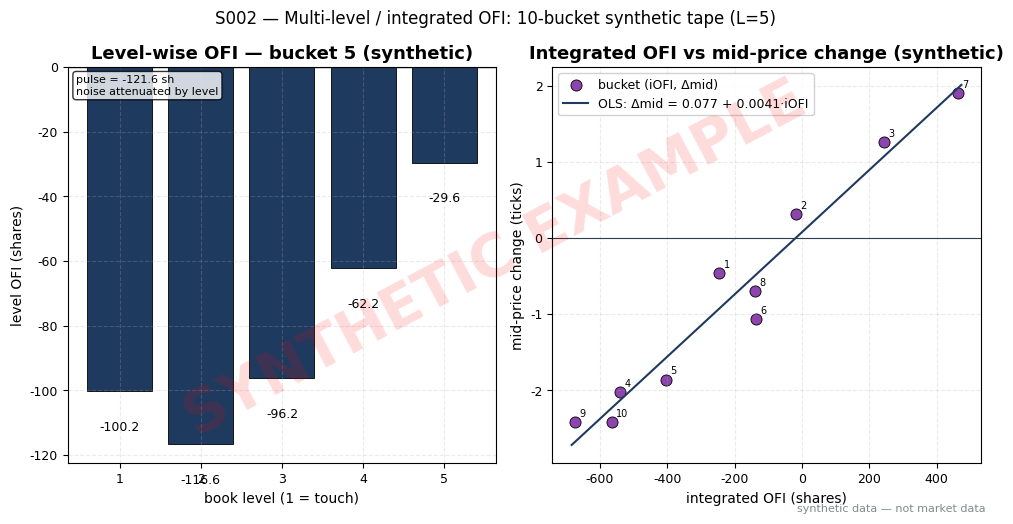

Source code (Python): (Note: this script raises an exception after producing the figure.)
import matplotlib
matplotlib.use("Agg")  # headless render on the Mac/VM
import matplotlib.pyplot as plt
import numpy as np

# ---- HOUSE STYLE (do not restyle) ----
plt.rcParams.update({
    "figure.figsize": (10, 5.2),
    "figure.dpi": 150,
    "savefig.dpi": 150,
    "font.family": "DejaVu Sans",
    "font.size": 10,
    "axes.titlesize": 13,
    "axes.titleweight": "bold",
    "axes.labelsize": 10,
    "axes.grid": True,
    "grid.alpha": 0.25,
    "grid.linestyle": "--",
    "xtick.labelsize": 9,
    "ytick.labelsize": 9,
    "legend.fontsize": 9,
    "legend.framealpha": 0.9,
})
PALETTE = {
    "price":   "#1f3a5f",  # dark navy — primary price/equity line
    "signal":  "#c0392b",  # red — signal / entries
    "signal2": "#8e44ad",  # purple — secondary signal
    "volume":  "#7f8c8d",  # grey — volume bars
    "band":    "#aed6f1",  # light blue — bands / fill
    "profit":  "#1e8449",  # green — profits / long
    "loss":    "#922b21",  # dark red — losses / short
    "zero":    "#2c3e50",  # baseline
}

# ---- SYNTHETIC MLOFI TAPE (seed stated in chapter text) ----
seed = 20260902
rng = np.random.default_rng(seed)
LEVELS = 5
BUCKETS = 10
# per-level attenuation of the common buying-pressure pulse (deeper = weaker)
level_w = np.array([1.0, 0.7, 0.5, 0.35, 0.25])
# common buying pressure per bucket (shares, synthetic)
pulse = rng.normal(0, 120, BUCKETS)
pulse = np.round(pulse, 1)
# level-wise OFI: pulse attenuated by level + idiosyncratic noise (shares)
ofi_levels = np.round(
    pulse[:, None] * level_w[None, :] + rng.normal(0, 25, (BUCKETS, LEVELS)), 1)
# integrated OFI: equal-weighted combination of the 5 level OFIs (shares)
iofi = np.round(ofi_levels.sum(axis=1), 1)
# contemporaneous mid-price change in ticks: 0.004 tick/share * iOFI + noise
dmid = np.round(0.004 * iofi + rng.normal(0, 0.35, BUCKETS), 2)

print("S002 synthetic tape, seed", seed)
print("bucket | pulse | OFI L1..L5 | iOFI (shares) | dMid (ticks)")
for b in range(BUCKETS):
    lv = " ".join(f"{v:7.1f}" for v in ofi_levels[b])
    print(f"{b+1:6d} | {pulse[b]:6.1f} | {lv} | {iofi[b]:8.1f} | {dmid[b]:7.2f}")
print("level vector of bucket 5:", ofi_levels[4])

# ---- FIGURE ----
fig, (ax1, ax2) = plt.subplots(1, 2, figsize=(10, 5.2))
fig.suptitle("S002 — Multi-level / integrated OFI: 10-bucket synthetic tape (L=5)")

# Panel 1: level-wise OFI bars for bucket 5
b5 = ofi_levels[4]
colors1 = [PALETTE["signal"] if v > 0 else PALETTE["price"] for v in b5]
bars = ax1.bar(range(1, LEVELS + 1), b5, color=colors1, edgecolor="black", linewidth=0.6)
ax1.axhline(0, color=PALETTE["zero"], linewidth=1)
for bar, v in zip(bars, b5):
    ax1.text(bar.get_x() + bar.get_width() / 2, bar.get_height() + (6 if v > 0 else -9),
             f"{v:.1f}", ha="center", va="bottom" if v > 0 else "top", fontsize=9)
ax1.set_xlabel("book level (1 = touch)")
ax1.set_ylabel("level OFI (shares)")
ax1.set_title("Level-wise OFI — bucket 5 (synthetic)")
ax1.set_xticks(range(1, LEVELS + 1))
ax1.text(0.02, 0.98,
         f"pulse = {pulse[4]:.1f} sh\nnoise attenuated by level",
         transform=ax1.transAxes, va="top", fontsize=8,
         bbox=dict(boxstyle="round", facecolor="white", alpha=0.8))

# Panel 2: integrated OFI vs contemporaneous mid-price change
ax2.scatter(iofi, dmid, s=64, color=PALETTE["signal2"], edgecolor="black",
            linewidth=0.6, label="bucket (iOFI, Δmid)")
for b in range(BUCKETS):
    ax2.annotate(str(b + 1), (iofi[b], dmid[b]), fontsize=7,
                 xytext=(3, 4), textcoords="offset points")
# OLS line through the 10 points
coef = np.polyfit(iofi, dmid, 1)
xs = np.array([iofi.min() - 10, iofi.max() + 10])
ax2.plot(xs, np.polyval(coef, xs), color=PALETTE["price"], linewidth=1.5,
         label=f"OLS: Δmid = {coef[1]:.3f} + {coef[0]:.4f}·iOFI")
ax2.axhline(0, color=PALETTE["zero"], linewidth=0.8)
ax2.set_xlabel("integrated OFI (shares)")
ax2.set_ylabel("mid-price change (ticks)")
ax2.set_title("Integrated OFI vs mid-price change (synthetic)")
ax2.legend(loc="upper left")

# ---- SYNTHETIC WATERMARK (mandatory) ----
fig = plt.gcf()
fig.text(0.5, 0.5, "SYNTHETIC EXAMPLE", fontsize=42, color="red", alpha=0.14,
         ha="center", va="center", rotation=28, weight="bold", zorder=10)
fig.text(0.99, 0.01, "synthetic data — not market data", fontsize=8, color="#7f8c8d",
         ha="right", va="bottom")
plt.tight_layout()
plt.savefig("images/S002_example.png", bbox_inches="tight")  # <-- use the chapter's ID
plt.close()
